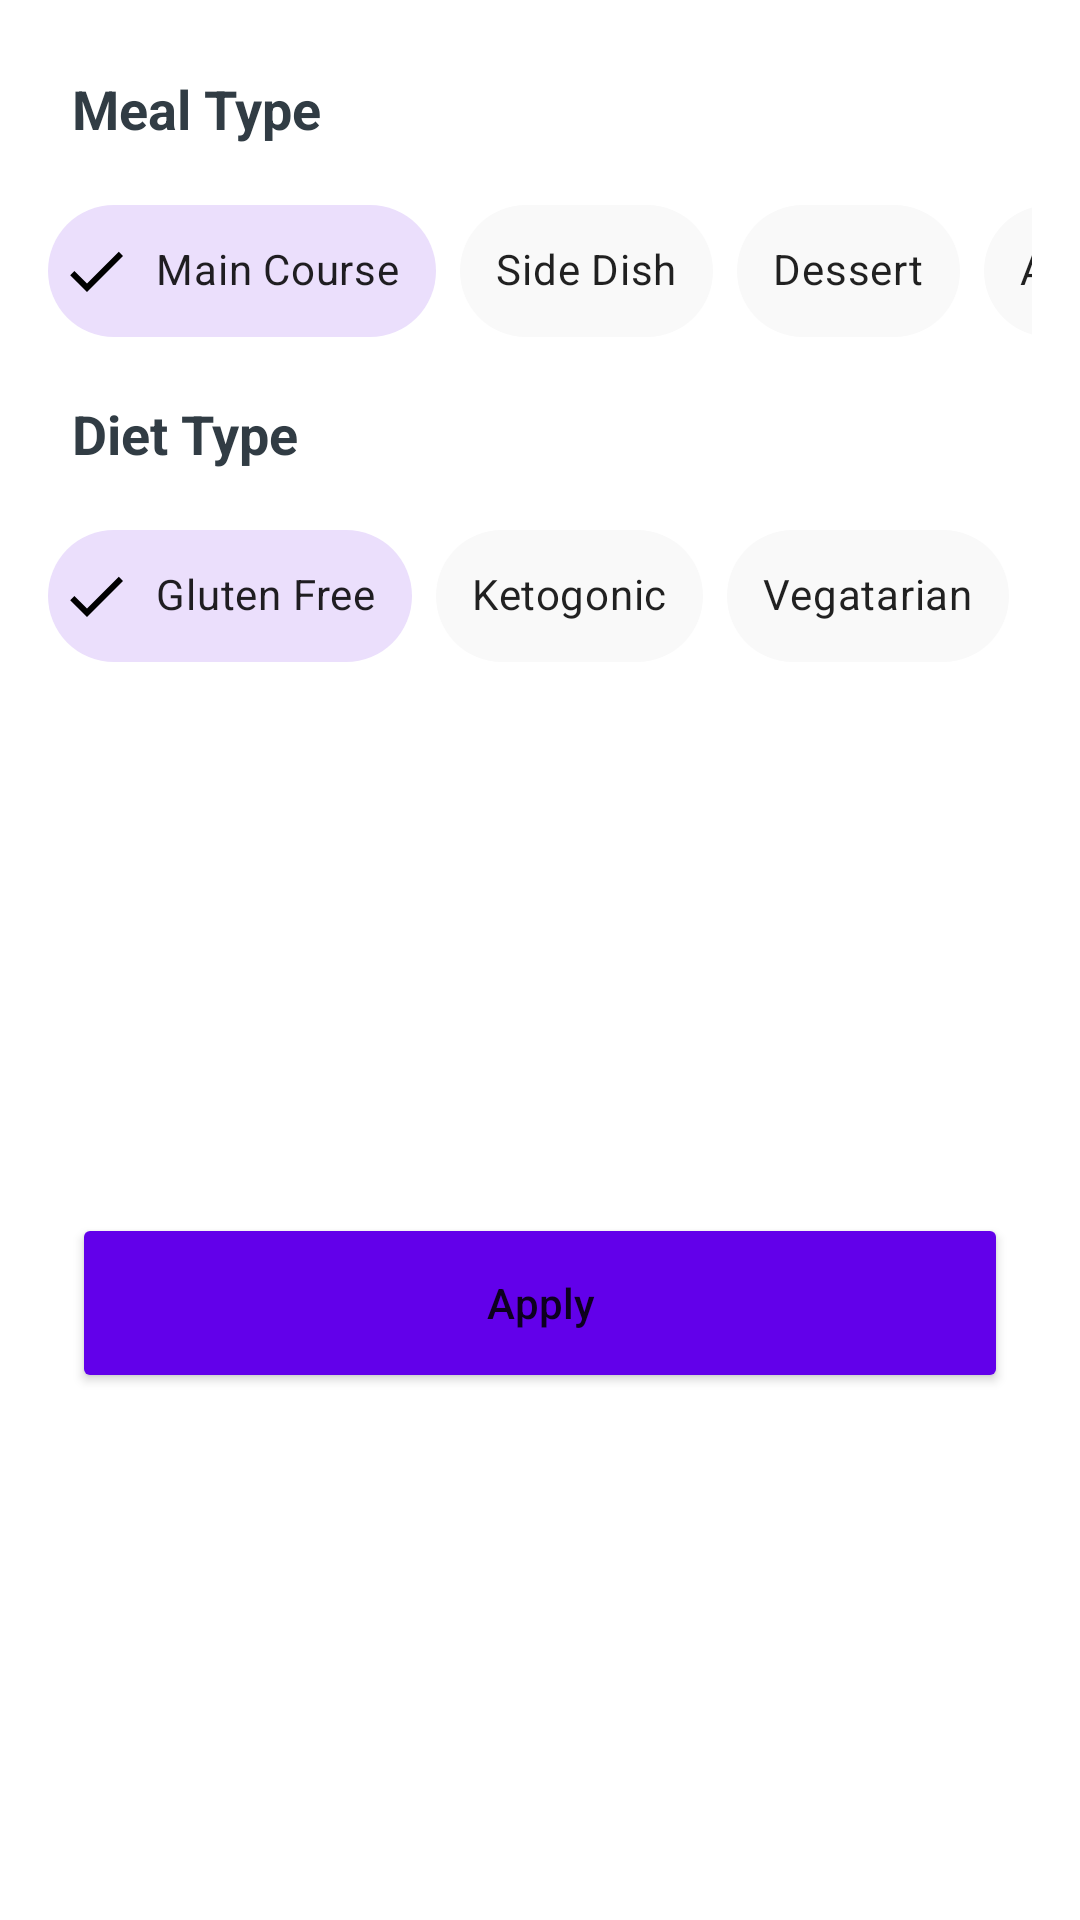

Here is an Android app screen rendered from its layout file. Give the layout XML and the strings, colors and styles it references.
<!-- AndroidManifest.xml: application theme Theme.FoodRecipe -->
<!-- res/layout/recipes_bottom_sheet.xml -->
<?xml version="1.0" encoding="utf-8"?>
<androidx.constraintlayout.widget.ConstraintLayout
    xmlns:android="http://schemas.android.com/apk/res/android"
    xmlns:app="http://schemas.android.com/apk/res-auto"
    xmlns:tools="http://schemas.android.com/tools"
    android:layout_width="match_parent"
    android:layout_height="wrap_content"
    tools:context=".view.bottomsheet.RecipesBottomSheet">

    <TextView
        android:id="@+id/mealType_txt"
        android:layout_width="wrap_content"
        android:layout_height="wrap_content"
        android:layout_marginStart="24dp"
        android:layout_marginTop="24dp"
        android:text="@string/meal_type"
        android:textSize="18sp"
        android:textStyle="bold"
        android:textColor="@color/dark"
        app:layout_constraintStart_toStartOf="parent"
        app:layout_constraintTop_toTopOf="parent" />

    <HorizontalScrollView
        android:id="@+id/mealType_scrollView"
        android:layout_width="0dp"
        android:layout_height="60dp"
        android:layout_marginStart="16dp"
        android:scrollbars="none"
        android:layout_marginTop="12dp"
        android:layout_marginEnd="16dp"
        app:layout_constraintEnd_toEndOf="parent"
        app:layout_constraintStart_toStartOf="parent"
        app:layout_constraintTop_toBottomOf="@+id/mealType_txt">

        <LinearLayout
            android:layout_width="wrap_content"
            android:layout_height="match_parent"
            android:orientation="horizontal" >

            <com.google.android.material.chip.ChipGroup
                android:id="@+id/mealType_chipGroup"
                android:layout_width="match_parent"
                android:layout_height="match_parent"
                app:checkedChip="@+id/main_course_chip"
                app:selectionRequired="true"
                app:singleLine="true"
                app:singleSelection="true">

                <com.google.android.material.chip.Chip
                    style="@style/CustomChipStyle"
                    android:id="@+id/main_course_chip"
                    android:layout_width="match_parent"
                    android:layout_height="match_parent"
                    android:text="@string/main_course"/>

                <com.google.android.material.chip.Chip
                    style="@style/CustomChipStyle"
                    android:id="@+id/side_dish_chip"
                    android:layout_width="match_parent"
                    android:layout_height="match_parent"
                    android:text="@string/side_dish"/>

                <com.google.android.material.chip.Chip
                    style="@style/CustomChipStyle"
                    android:id="@+id/dessert_chip"
                    android:layout_width="match_parent"
                    android:layout_height="match_parent"
                    android:text="@string/dessert"/>

                <com.google.android.material.chip.Chip
                    style="@style/CustomChipStyle"
                    android:id="@+id/appetizer_chip"
                    android:layout_width="match_parent"
                    android:layout_height="match_parent"
                    android:text="@string/appetizer"/>

                <com.google.android.material.chip.Chip
                    style="@style/CustomChipStyle"
                    android:id="@+id/salad_chip"
                    android:layout_width="match_parent"
                    android:layout_height="match_parent"
                    android:text="@string/salad"/>

                <com.google.android.material.chip.Chip
                    style="@style/CustomChipStyle"
                    android:id="@+id/bread_chip"
                    android:layout_width="match_parent"
                    android:layout_height="match_parent"
                    android:text="@string/bread"/>

                <com.google.android.material.chip.Chip
                    style="@style/CustomChipStyle"
                    android:id="@+id/breakfast_chip"
                    android:layout_width="match_parent"
                    android:layout_height="match_parent"
                    android:text="@string/breakfast"/>

                <com.google.android.material.chip.Chip
                    style="@style/CustomChipStyle"
                    android:id="@+id/soup_chip"
                    android:layout_width="match_parent"
                    android:layout_height="match_parent"
                    android:text="@string/soup"/>

                <com.google.android.material.chip.Chip
                    style="@style/CustomChipStyle"
                    android:id="@+id/beverage_chip"
                    android:layout_width="match_parent"
                    android:layout_height="match_parent"
                    android:text="@string/beverage"/>

                <com.google.android.material.chip.Chip
                    style="@style/CustomChipStyle"
                    android:id="@+id/sauce_chip"
                    android:layout_width="match_parent"
                    android:layout_height="match_parent"
                    android:text="@string/sauce"/>

                <com.google.android.material.chip.Chip
                    style="@style/CustomChipStyle"
                    android:id="@+id/marinade_chip"
                    android:layout_width="match_parent"
                    android:layout_height="match_parent"
                    android:text="@string/marinade"/>

                <com.google.android.material.chip.Chip
                    style="@style/CustomChipStyle"
                    android:id="@+id/fingerfood_chip"
                    android:layout_width="match_parent"
                    android:layout_height="match_parent"
                    android:text="@string/finger_food"/>

                <com.google.android.material.chip.Chip
                    style="@style/CustomChipStyle"
                    android:id="@+id/snack_chip"
                    android:layout_width="match_parent"
                    android:layout_height="match_parent"
                    android:text="@string/snack"/>

                <com.google.android.material.chip.Chip
                    style="@style/CustomChipStyle"
                    android:id="@+id/drink_chip"
                    android:layout_width="match_parent"
                    android:layout_height="match_parent"
                    android:text="@string/drink"/>

            </com.google.android.material.chip.ChipGroup>
        </LinearLayout>
    </HorizontalScrollView>

    <TextView
        android:id="@+id/dietType_txt"
        android:layout_width="wrap_content"
        android:layout_height="wrap_content"
        android:layout_marginStart="24dp"
        android:layout_marginTop="12dp"
        android:text="@string/diet_type"
        android:textColor="@color/dark"
        android:textSize="18sp"
        android:textStyle="bold"
        app:layout_constraintStart_toStartOf="parent"
        app:layout_constraintTop_toBottomOf="@+id/mealType_scrollView" />

    <HorizontalScrollView
        android:id="@+id/dietType_scrollView"
        android:layout_width="match_parent"
        android:layout_height="60dp"
        android:layout_marginStart="16dp"
        android:layout_marginTop="12dp"
        android:layout_marginEnd="16dp"
        android:scrollbars="none"
        app:layout_constraintEnd_toEndOf="parent"
        app:layout_constraintStart_toStartOf="parent"
        app:layout_constraintTop_toBottomOf="@+id/dietType_txt">

        <LinearLayout
            android:layout_width="wrap_content"
            android:layout_height="match_parent"
            android:orientation="horizontal">

            <com.google.android.material.chip.ChipGroup
                android:id="@+id/dietType_chipGroup"
                android:layout_width="match_parent"
                android:layout_height="match_parent"
                app:checkedChip="@+id/gluten_free_chip"
                app:selectionRequired="true"
                app:singleLine="true"
                app:singleSelection="true">

                <com.google.android.material.chip.Chip
                    style="@style/CustomChipStyle"
                    android:id="@+id/gluten_free_chip"
                    android:layout_width="match_parent"
                    android:layout_height="match_parent"
                    android:text="@string/gluten_free" />

                <com.google.android.material.chip.Chip
                    style="@style/CustomChipStyle"
                    android:id="@+id/ketogonic_chip"
                    android:layout_width="match_parent"
                    android:layout_height="match_parent"
                    android:text="@string/ketogonic" />

                <com.google.android.material.chip.Chip
                    style="@style/CustomChipStyle"
                    android:id="@+id/vegetarian_chip"
                    android:layout_width="match_parent"
                    android:layout_height="match_parent"
                    android:text="@string/vegatarian" />

                <com.google.android.material.chip.Chip
                    style="@style/CustomChipStyle"
                    android:id="@+id/vegan_chip"
                    android:layout_width="match_parent"
                    android:layout_height="match_parent"
                    android:text="@string/vegan" />

                <com.google.android.material.chip.Chip
                    style="@style/CustomChipStyle"
                    android:id="@+id/pescetarian_chip"
                    android:layout_width="match_parent"
                    android:layout_height="match_parent"
                    android:text="@string/pescetarian" />

                <com.google.android.material.chip.Chip
                    style="@style/CustomChipStyle"
                    android:id="@+id/paleo_chip"
                    android:layout_width="match_parent"
                    android:layout_height="match_parent"
                    android:text="@string/paleo" />

                <com.google.android.material.chip.Chip
                    style="@style/CustomChipStyle"
                    android:id="@+id/primal_chip"
                    android:layout_width="match_parent"
                    android:layout_height="match_parent"
                    android:text="@string/primal" />

                <com.google.android.material.chip.Chip
                    style="@style/CustomChipStyle"
                    android:id="@+id/whole30_chip"
                    android:layout_width="match_parent"
                    android:layout_height="match_parent"
                    android:text="@string/whole30" />

            </com.google.android.material.chip.ChipGroup>
        </LinearLayout>
    </HorizontalScrollView>

    <Button
        android:id="@+id/apply_btn"
        android:layout_width="match_parent"
        android:layout_height="60dp"
        android:backgroundTint="@color/colorPrimary"
        android:layout_marginStart="24dp"
        android:layout_marginTop="24dp"
        android:layout_marginEnd="24dp"
        android:layout_marginBottom="24dp"
        android:textAllCaps="false"
        android:text="@string/apply"
        app:layout_constraintBottom_toBottomOf="parent"
        app:layout_constraintEnd_toEndOf="parent"
        app:layout_constraintStart_toStartOf="parent"
        app:layout_constraintTop_toBottomOf="@+id/dietType_scrollView" />
</androidx.constraintlayout.widget.ConstraintLayout>
<!-- resources referenced by this layout -->
<resources>
  <color name="colorPrimary">#6200EA</color>
  <color name="dark">#313C44</color>
  <string name="appetizer">Appetizer</string>
  <string name="apply">Apply</string>
  <string name="beverage">Beverage</string>
  <string name="bread">Bread</string>
  <string name="breakfast">Breakfast</string>
  <string name="dessert">Dessert</string>
  <string name="diet_type">Diet Type</string>
  <string name="drink">Drink</string>
  <string name="finger_food">Finger Food</string>
  <string name="gluten_free">Gluten Free</string>
  <string name="ketogonic">Ketogonic</string>
  <string name="main_course">Main Course</string>
  <string name="marinade">Marinade</string>
  <string name="meal_type">Meal Type</string>
  <string name="paleo">Paleo</string>
  <string name="pescetarian">Pescetarian</string>
  <string name="primal">Primal</string>
  <string name="salad">Salad</string>
  <string name="sauce">Sauce</string>
  <string name="side_dish">Side Dish</string>
  <string name="snack">Snack</string>
  <string name="soup">Soup</string>
  <string name="vegan">Vegan</string>
  <string name="vegatarian">Vegatarian</string>
  <string name="whole30">Whole30</string>
  <style name="CustomChipStyle" parent="Widget.MaterialComponents.Chip.Filter">
          <item name="chipBackgroundColor">@color/chip_background_color</item>
          <item name="android:textColor">@color/chip_text_color</item>
          <item name="checkedIconTint">@color/chip_text_color</item>
      </style>
  <style name="Theme.FoodRecipe" parent="Theme.MaterialComponents.DayNight.NoActionBar">
          
          <item name="colorPrimary">@color/purple_500</item>
          <item name="colorPrimaryVariant">@color/purple_700</item>
          <item name="colorOnPrimary">@color/white</item>
          
          <item name="colorSecondary">@color/teal_200</item>
          <item name="colorSecondaryVariant">@color/teal_700</item>
          <item name="colorOnSecondary">@color/black</item>
          
          <item name="android:statusBarColor">?attr/colorPrimaryVariant</item>
          
      </style>
  <color name="purple_500">#000000</color>
  <color name="purple_700">#FFFFFF</color>
  <color name="white">#FFFFFF</color>
  <color name="teal_200">#FF03DAC5</color>
  <color name="teal_700">#FF018786</color>
      
      //Custom Chip Style
  <color name="black">#000000</color>
</resources>
